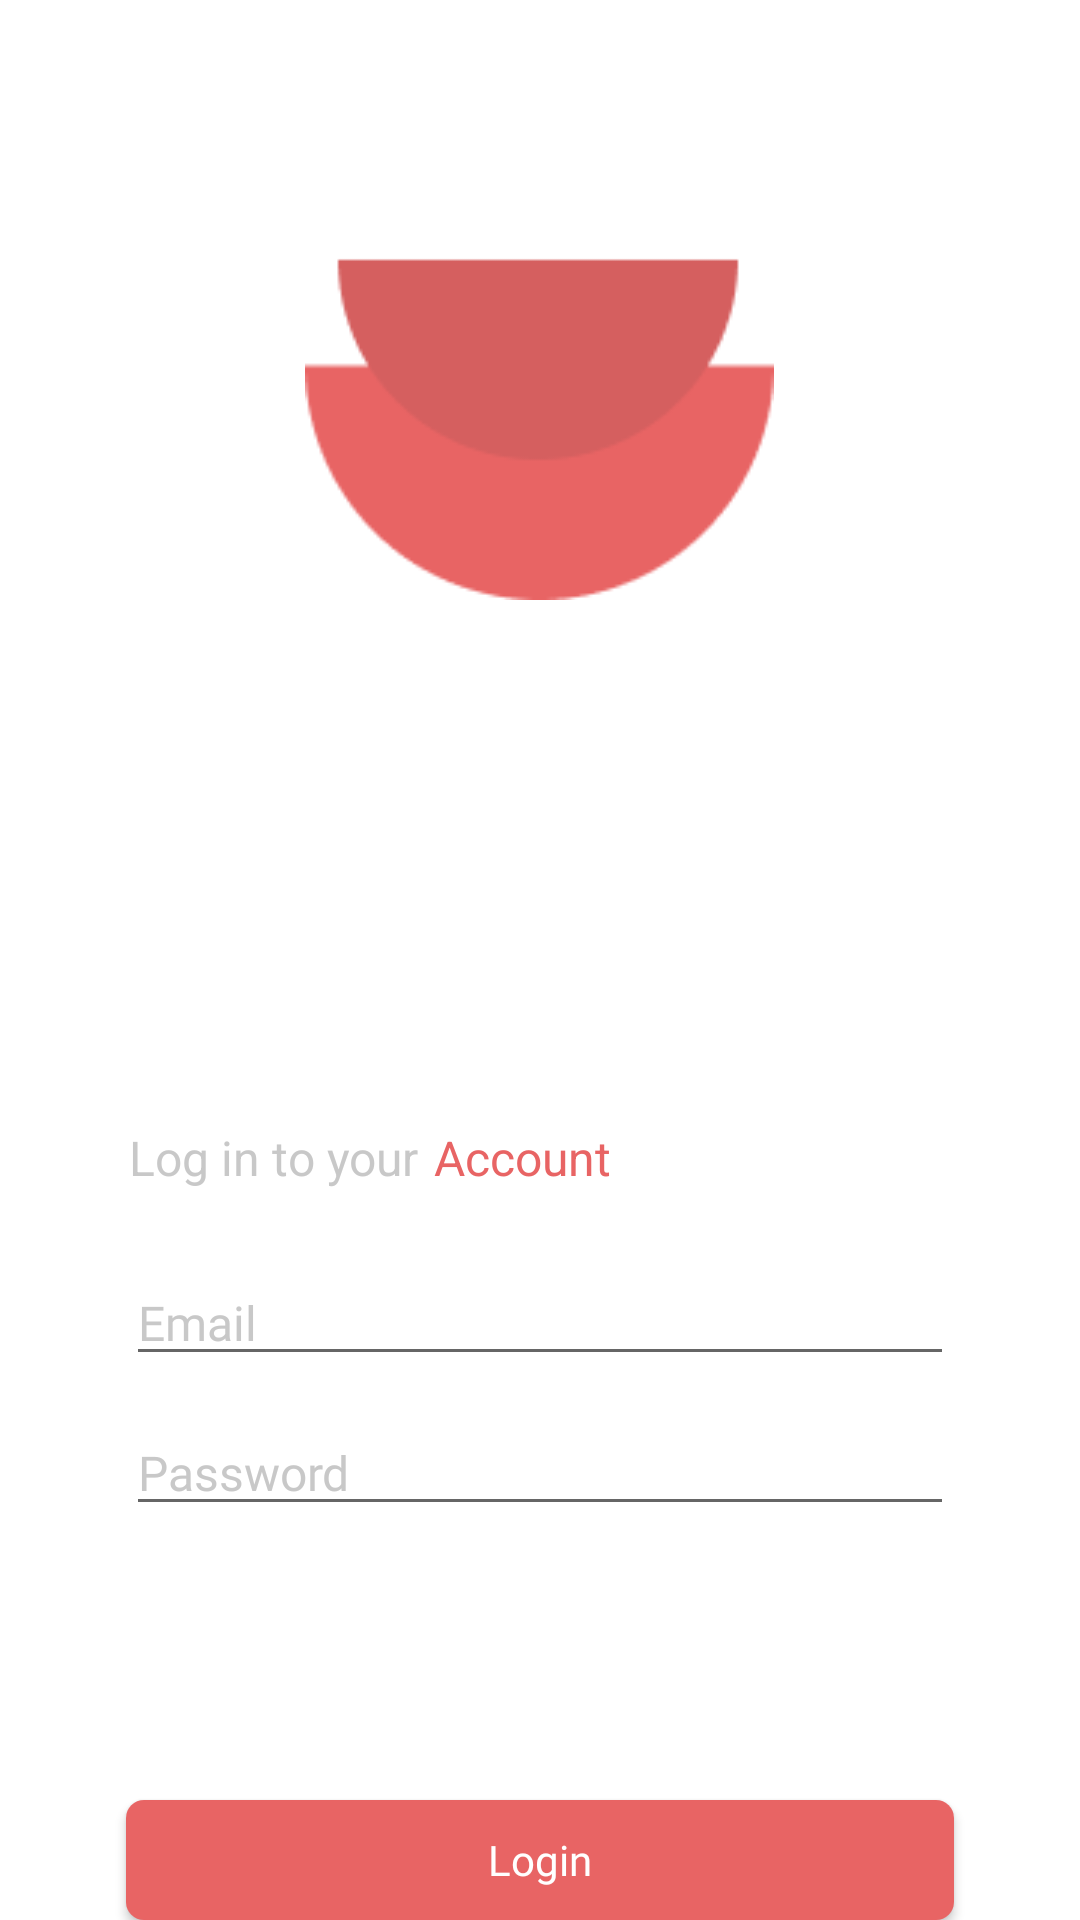

Layout XML and referenced resources for this Android screen:
<!-- AndroidManifest.xml: application theme Theme.TumbasMas -->
<!-- res/layout/activity_main.xml -->
<?xml version="1.0" encoding="utf-8"?>
<RelativeLayout xmlns:android="http://schemas.android.com/apk/res/android"
    xmlns:app="http://schemas.android.com/apk/res-auto"
    xmlns:tools="http://schemas.android.com/tools"
    android:layout_width="match_parent"
    android:layout_height="match_parent"
    tools:context=".MainActivity">

    <ImageView
        android:id="@+id/logotumbas"
        android:layout_width="157dp"
        android:layout_height="180dp"
        android:src="@drawable/tumbas"
        android:layout_marginTop="20dp"
        android:layout_centerHorizontal="true"
        />

    <TextView
        android:id="@+id/txt_login1"
        android:layout_width="wrap_content"
        android:layout_height="wrap_content"
        android:text="Log in to your"
        android:textColor="@color/gray"
        android:textSize="16sp"
        android:layout_marginTop="375dp"
        android:layout_marginStart="43dp"
        />
    <TextView
        android:id="@+id/txt_login2"
        android:layout_width="wrap_content"
        android:layout_height="wrap_content"
        android:text="Account"
        android:textColor="@color/primary"
        android:textSize="16sp"
        android:layout_marginStart="5dp"
        android:layout_marginTop="375dp"
        android:layout_toRightOf="@id/txt_login1"
        />

    <EditText
        android:id="@+id/edtEmail"
        android:layout_width="match_parent"
        android:layout_height="wrap_content"
        android:fontFamily="@font/regular"
        android:textColorHint="@color/gray"
        android:hint="Email"
        android:inputType="textEmailAddress"
        android:textSize="16sp"
        android:layout_marginTop="420dp"
        android:layout_marginStart="42dp"
        android:layout_marginEnd="42dp"
        />

    <EditText
        android:id="@+id/edtPasswrd"
        android:layout_width="match_parent"
        android:layout_height="wrap_content"
        android:fontFamily="@font/regular"
        android:textColorHint="@color/gray"
        android:hint="Password"
        android:inputType="textPassword"
        android:textSize="16sp"
        android:layout_marginTop="470dp"
        android:layout_marginStart="42dp"
        android:layout_marginEnd="42dp"/>

    <Button
        android:id="@+id/btnLogin"
        style="@style/button"
        android:layout_width="323dp"
        android:layout_height="wrap_content"
        android:layout_centerHorizontal="true"
        android:layout_marginStart="42dp"
        android:layout_marginTop="600dp"
        android:layout_marginEnd="42dp"
        android:fontFamily="@font/regular"
        android:gravity="center"
        android:hint="Login" />

    <Button
        android:id="@+id/btnsignin"
        android:layout_width="323dp"
        android:layout_height="wrap_content"
        android:hint="Sign In"
        android:layout_below="@id/btnLogin"
        android:gravity="center"
        android:layout_marginStart="42dp"
        android:layout_marginEnd="42dp"
        android:layout_centerHorizontal="true"
        style="@style/button"
        android:layout_marginTop="10dp"
        android:layout_marginBottom="10dp"/>






</RelativeLayout>
<!-- resources referenced by this layout -->
<resources>
  <color name="gray">#AEAEAEAE</color>
  <color name="primary">#E86464</color>
  <!-- drawable tumbas: png bitmap (drawable-v24, 2476 bytes) -->
  <style name="button">
          <item name="android:background">
              @drawable/rounded_button
          </item>
          <item name="color">@color/white</item>
          <item name="android:textColorHint">@color/white</item>
      </style>
  <style name="Theme.TumbasMas" parent="Theme.MaterialComponents.DayNight.DarkActionBar">
          
          <item name="colorPrimary">@color/primary</item>
          <item name="colorPrimaryVariant">@color/primary</item>
          <item name="colorOnPrimary">@color/white</item>
          
          <item name="colorSecondary">@color/teal_200</item>
          <item name="colorSecondaryVariant">@color/teal_700</item>
          <item name="colorOnSecondary">@color/black</item>
          
          <item name="android:statusBarColor">?attr/colorPrimaryVariant</item>
          
      </style>
  <!-- drawable rounded_button (drawable) -->
  <?xml version="1.0" encoding="utf-8"?>
  <shape xmlns:android="http://schemas.android.com/apk/res/android">
  <solid android:color="@color/primary"/>
      <corners android:radius="6dp"/>
  
  </shape>
  <color name="white">#FFFFFFFF</color>
  <color name="teal_200">#FF03DAC5</color>
  <color name="teal_700">#A31B1B</color>
  <color name="black">#FF000000</color>
</resources>
